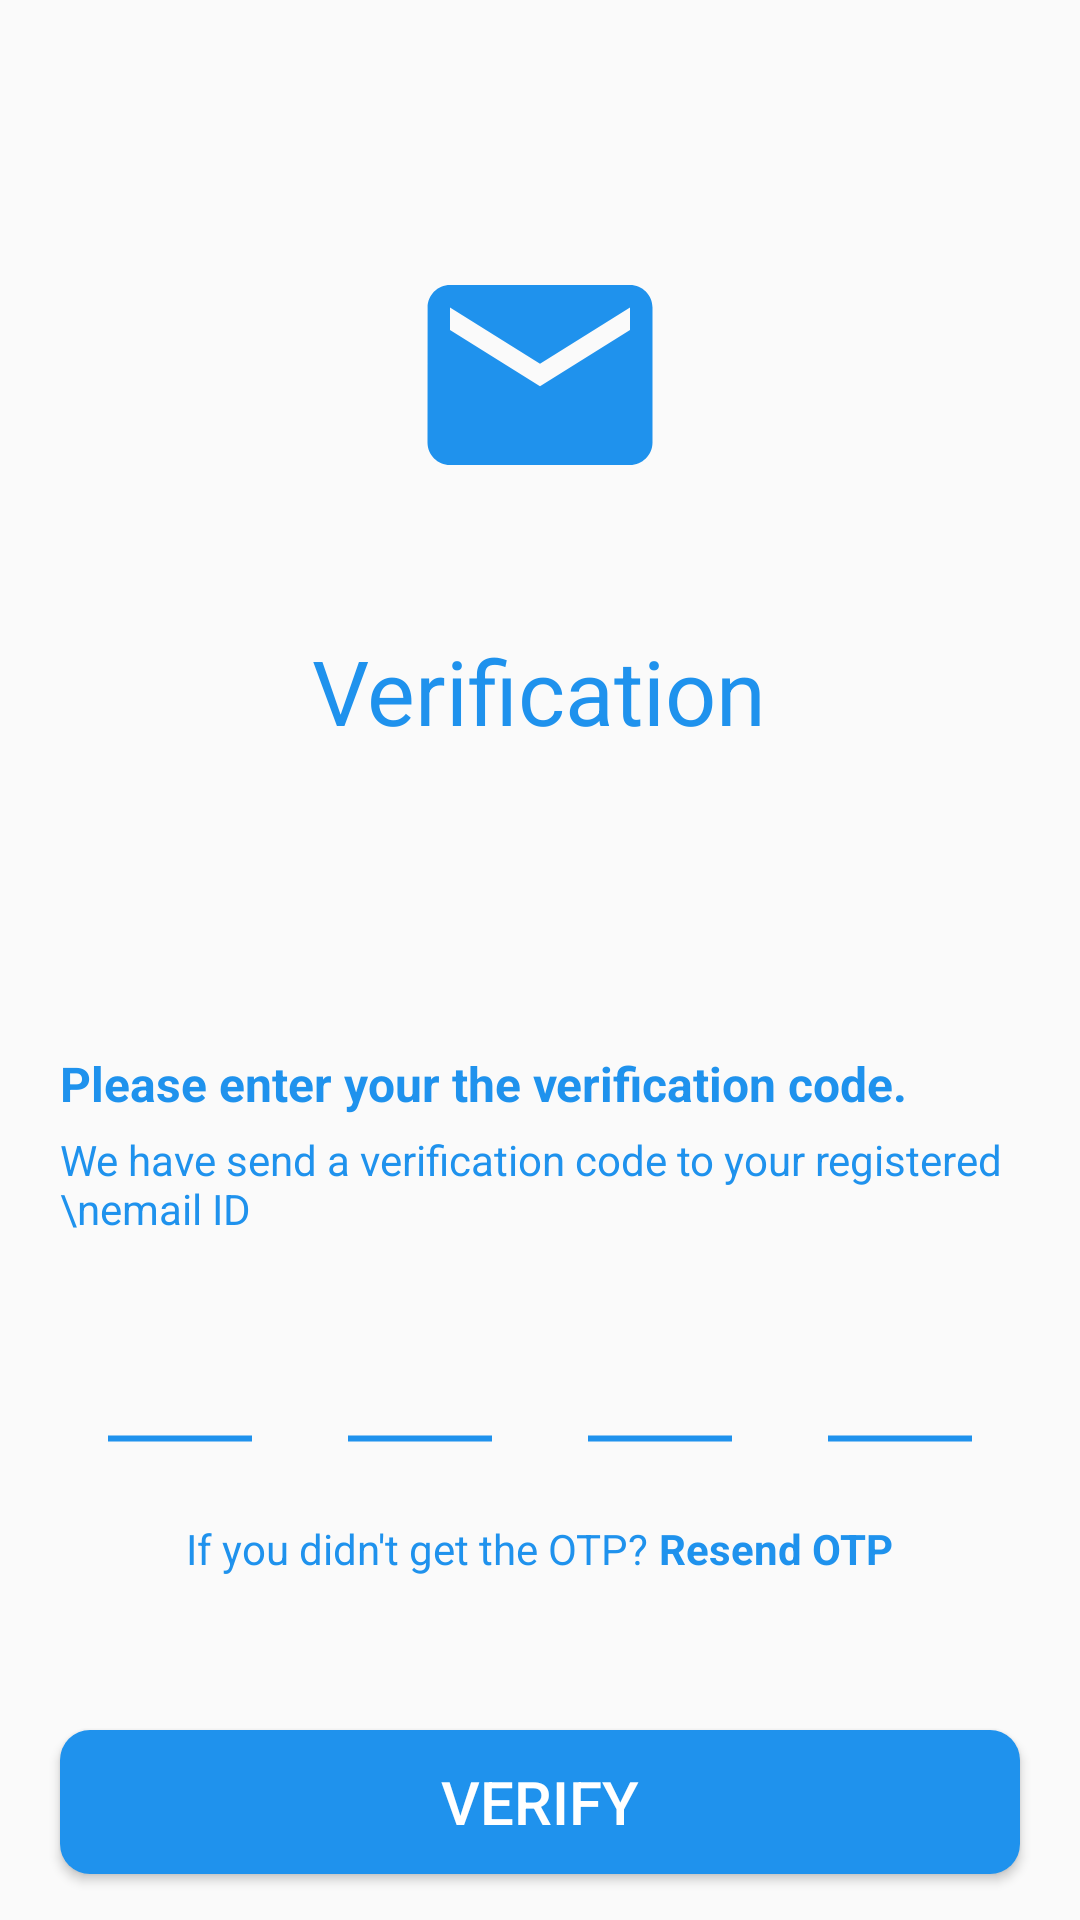

Reconstruct the res/layout file that produces this screen, plus the resources it refers to.
<!-- AndroidManifest.xml: application theme AppTheme -->
<!-- res/layout/activity_o_t_p.xml -->
<?xml version="1.0" encoding="utf-8"?>
<RelativeLayout xmlns:android="http://schemas.android.com/apk/res/android"
    xmlns:app="http://schemas.android.com/apk/res-auto"
    xmlns:tools="http://schemas.android.com/tools"
    android:layout_width="match_parent"
    android:layout_height="match_parent"
    tools:context=".OTPActivity">

    <ImageView
        android:id="@+id/email"
        android:layout_width="wrap_content"
        android:layout_height="wrap_content"
        android:layout_centerHorizontal="true"
        android:src="@drawable/ic_email_black_24dp"
        android:layout_marginTop="80dp"/>

    <TextView
        android:id="@+id/verification"
        android:layout_width="wrap_content"
        android:layout_height="wrap_content"
        android:text="Verification"
        android:textSize="30dp"
        android:textColor="#1F92ED"
        android:layout_centerHorizontal="true"
        android:layout_marginTop="40dp"
        android:layout_below="@id/email"/>

    <TextView
        android:id="@+id/txt1"
        android:layout_width="wrap_content"
        android:layout_height="wrap_content"
        android:text="Please enter your the verification code."
        android:textColor="#1F92ED"
        android:textSize="16dp"
        android:textStyle="bold"
        android:layout_marginStart="20dp"
        android:layout_marginTop="100dp"
        android:layout_below="@+id/verification"/>

    <TextView
        android:id="@+id/txt2"
        android:layout_width="wrap_content"
        android:layout_height="wrap_content"
        android:text="We have send a verification code to your registered \nemail ID"
        android:textColor="#1F92ED"
        android:layout_marginStart="20dp"
        android:layout_marginTop="5dp"
        android:layout_below="@+id/txt1"/>

    <LinearLayout
        android:id="@+id/lilay1"
        android:layout_width="wrap_content"
        android:layout_height="wrap_content"
        android:orientation="horizontal"
        android:layout_below="@+id/txt2"
        android:layout_centerHorizontal="true"
        android:outlineAmbientShadowColor="@color/colorPrimaryDark"
        android:layout_marginTop="40dp">

    <EditText
        android:id="@+id/otp1"
        android:layout_width="50dp"
        android:layout_height="wrap_content"
        android:textColor="#1F92ED"
        android:textColorHint="#1F92ED"
        android:layout_marginEnd="30dp"
        android:inputType="number"
        android:textAlignment="center"
        android:maxLength="1"
        android:background="@drawable/edittext_custom"/>

    <EditText
        android:id="@+id/otp2"
        android:layout_width="50dp"
        android:layout_height="wrap_content"
        android:textColor="#1F92ED"
        android:textColorHint="#1F92ED"
        android:layout_marginEnd="30dp"
        android:textAlignment="center"
        android:inputType="number"
        android:background="@drawable/edittext_custom"/>

    <EditText
        android:id="@+id/otp3"
        android:layout_width="50dp"
        android:layout_height="wrap_content"
        android:textColor="#1F92ED"
        android:textColorHint="#1F92ED"
        android:layout_marginEnd="30dp"
        android:textAlignment="center"
        android:inputType="number"
        android:background="@drawable/edittext_custom"/>

    <EditText
        android:id="@+id/otp4"
        android:layout_width="50dp"
        android:layout_height="wrap_content"
        android:textColor="#1F92ED"
        android:textColorHint="#1F92ED"
        android:textAlignment="center"
        android:maxLength="1"
        android:inputType="number"
        android:background="@drawable/edittext_custom"/>
</LinearLayout>

    <LinearLayout
        android:layout_width="wrap_content"
        android:layout_height="wrap_content"
        android:layout_below="@id/lilay1"
        android:layout_centerHorizontal="true">

        <TextView
            android:layout_width="wrap_content"
            android:layout_height="wrap_content"
            android:text="If you didn't get the OTP?"
            android:textColor="#1F92ED"/>

        <TextView
            android:layout_width="wrap_content"
            android:layout_height="wrap_content"
            android:text=" Resend OTP"
            android:textStyle="bold"
            android:textColor="#1F92ED"/>
    </LinearLayout>
    <Button
        android:id="@+id/done"
        android:layout_width="match_parent"
        android:layout_height="wrap_content"
        android:text="verify"
        android:textSize="20dp"
        android:textColor="#fff"
        android:layout_below="@+id/lilay1"
        android:layout_marginStart="20dp"
        android:layout_marginEnd="20dp"
        android:layout_marginTop="70dp"
        android:background="@drawable/button"/>

</RelativeLayout>
<!-- resources referenced by this layout -->
<resources>
  <color name="colorPrimaryDark">#EAEAEA</color>
  <!-- drawable button (drawable) -->
  <?xml version="1.0" encoding="utf-8"?>
  <shape xmlns:android="http://schemas.android.com/apk/res/android" android:shape="rectangle">
  
      <solid android:color="#1F92ED"/>
      <corners android:radius="10dp"/>
  
  </shape>
  <!-- drawable edittext_custom (drawable) -->
  <?xml version="1.0" encoding="utf-8"?>
  <shape xmlns:android="http://schemas.android.com/apk/res/android" android:shape="line">
  
      <stroke android:width="2dp" android:color="#1F92ED"/>
      <padding android:bottom="30dp"/>
  
  </shape>
  <!-- drawable ic_email_black_24dp (drawable) -->
  <vector android:height="90dp" android:tint="#1F92ED"
      android:viewportHeight="24.0" android:viewportWidth="24.0"
      android:width="90dp" xmlns:android="http://schemas.android.com/apk/res/android">
      <path android:fillColor="#FF000000" android:pathData="M20,4L4,4c-1.1,0 -1.99,0.9 -1.99,2L2,18c0,1.1 0.9,2 2,2h16c1.1,0 2,-0.9 2,-2L22,6c0,-1.1 -0.9,-2 -2,-2zM20,8l-8,5 -8,-5L4,6l8,5 8,-5v2z"/>
  </vector>
  <style name="AppTheme" parent="Theme.AppCompat.Light.NoActionBar">
          
          <item name="colorPrimary">@color/colorPrimary</item>
          <item name="colorPrimaryDark">@color/color1</item>
          <item name="colorAccent">@color/colorAccent</item>
      </style>
  <color name="colorPrimary">#6200EE</color>
  <color name="colorAccent">#03DAC5</color>
</resources>
